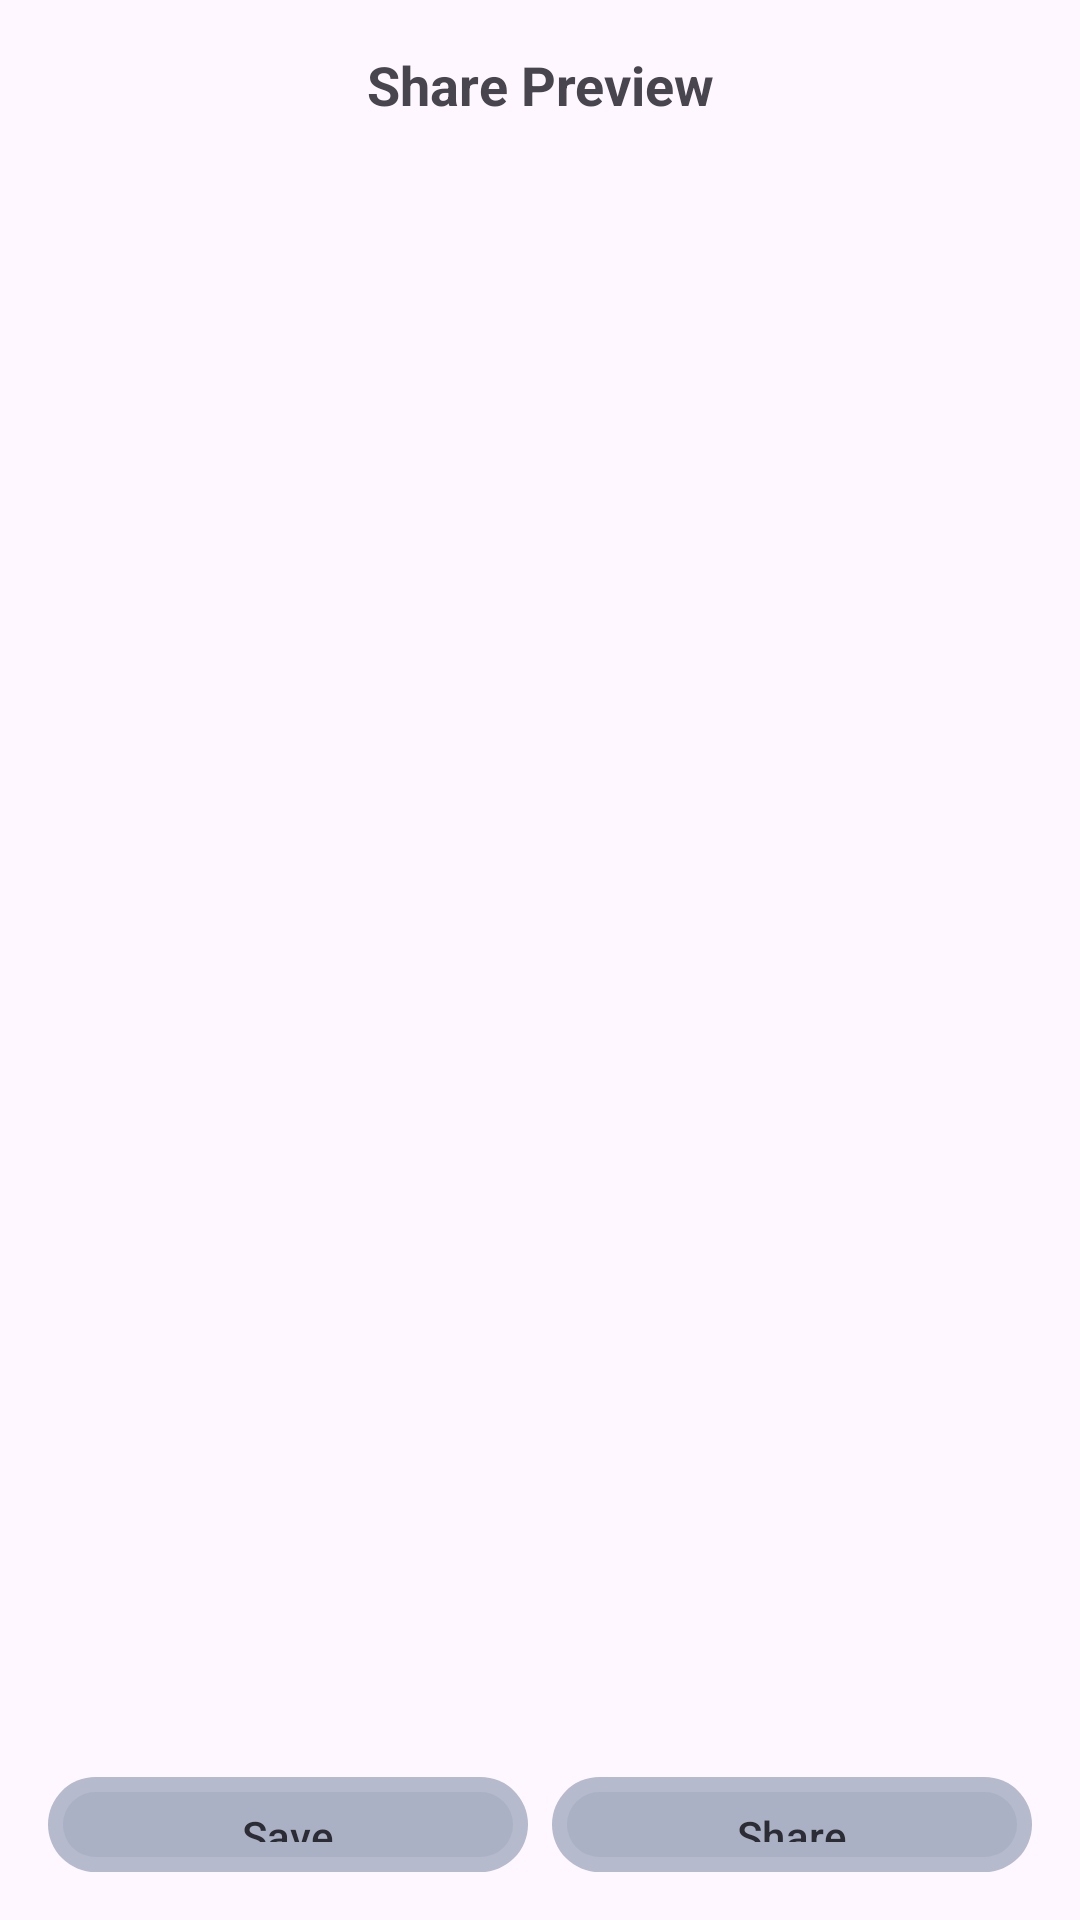

Layout XML and referenced resources for this Android screen:
<!-- AndroidManifest.xml: application theme Theme.MidnightTarotAI -->
<!-- res/layout/dialog_share_preview.xml -->
<?xml version="1.0" encoding="utf-8"?>
<LinearLayout
    xmlns:android="http://schemas.android.com/apk/res/android"
    xmlns:app="http://schemas.android.com/apk/res-auto"
    android:layout_width="match_parent"
    android:layout_height="wrap_content"
    android:orientation="vertical"
    android:padding="16dp">

    <TextView
        android:layout_width="match_parent"
        android:layout_height="wrap_content"
        android:text="Share Preview"
        android:textStyle="bold"
        android:textSize="18sp"
        android:gravity="center"
        android:layout_marginBottom="16dp"/>

    <ImageView
        android:id="@+id/previewImage"
        android:layout_width="260dp"
        android:layout_height="520dp"
        android:paddingHorizontal="8dp"
        android:layout_gravity="center"
        android:scaleType="centerCrop"
        android:layout_marginBottom="16dp"/>

    <LinearLayout
        android:layout_width="match_parent"
        android:layout_height="wrap_content"
        android:orientation="horizontal"
        android:gravity="center">

        <com.google.android.material.button.MaterialButton
            android:id="@+id/saveButton"
            android:layout_width="0dp"
            android:layout_height="wrap_content"
            android:layout_weight="1"
            android:layout_marginEnd="8dp"
            android:background="@drawable/button_glow_effect"
            android:textColor="@color/text_primary"
            app:cornerRadius="8dp"
            android:text="Save"/>

        <com.google.android.material.button.MaterialButton
            android:id="@+id/shareButton"
            android:layout_width="0dp"
            android:layout_height="wrap_content"
            android:layout_weight="1"
            android:background="@drawable/button_glow_effect"
            android:textColor="@color/text_primary"
            app:cornerRadius="8dp"
            android:text="Share"/>
    </LinearLayout>
</LinearLayout>
<!-- resources referenced by this layout -->
<resources>
  <color name="text_primary">#2C2C35</color>
  <!-- drawable button_glow_effect (drawable) -->
  <?xml version="1.0" encoding="utf-8"?>
  <ripple xmlns:android="http://schemas.android.com/apk/res/android"
      android:color="@color/transprimary">
      <item>
          <layer-list>
              <item
                  android:left="5dp"
                  android:right="5dp"
                  android:top="5dp"
                  android:bottom="5dp">
                  <shape android:shape="rectangle">
                      <corners android:radius="25dp"/>
                      <gradient
                          android:type="radial"
                          android:gradientRadius="30dp"
                          android:startColor="@color/bg_soft_start"
                          android:centerColor="@color/bg_soft_start"
                          android:endColor="@color/bg_soft_start"/>
                  </shape>
              </item>
              
              <item android:state_pressed="true">
                  <shape android:shape="rectangle">
                      <corners android:radius="30dp"/>
                      <solid android:color="@color/bg_soft_start"/>
                  </shape>
              </item>
          </layer-list>
      </item>
  </ripple>
  <style name="Theme.MidnightTarotAI" parent="Base.Theme.MidnightTarotAI" />
  <color name="transprimary">#33C4AA6A</color>
  <color name="bg_soft_start">#D9A9B0C4</color>
  <style name="Base.Theme.MidnightTarotAI" parent="Theme.Material3.DayNight.NoActionBar">
          
          
          <item name="colorPrimary">@color/primary</item>
          <item name="colorButtonNormal">@color/text_primary</item>
      </style>
  <color name="primary">#A9B0C4</color>
</resources>
